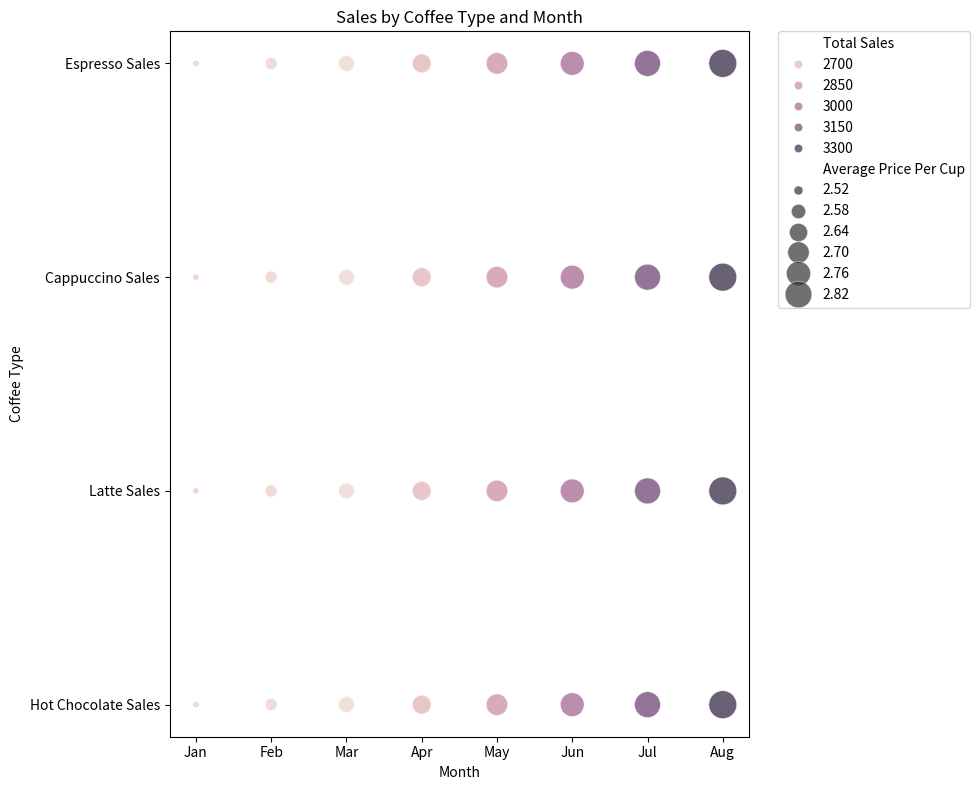

Generate this figure with matplotlib:

import seaborn as sns
import pandas as pd
import matplotlib.pyplot as plt

# Given data
data = [
    {'Month': 'Jan', 'Espresso Sales': 120, 'Cappuccino Sales': 180, 'Latte Sales': 250, 'Hot Chocolate Sales': 90, 'Average Price Per Cup': 2.5, 'Total Sales': 2640},
    {'Month': 'Feb', 'Espresso Sales': 150, 'Cappuccino Sales': 160, 'Latte Sales': 230, 'Hot Chocolate Sales': 110, 'Average Price Per Cup': 2.55, 'Total Sales': 2625},
    {'Month': 'Mar', 'Espresso Sales': 130, 'Cappuccino Sales': 190, 'Latte Sales': 220, 'Hot Chocolate Sales': 95, 'Average Price Per Cup': 2.6, 'Total Sales': 2605},
    {'Month': 'Apr', 'Espresso Sales': 160, 'Cappuccino Sales': 200, 'Latte Sales': 240, 'Hot Chocolate Sales': 100, 'Average Price Per Cup': 2.65, 'Total Sales': 2720},
    {'Month': 'May', 'Espresso Sales': 170, 'Cappuccino Sales': 210, 'Latte Sales': 260, 'Hot Chocolate Sales': 105, 'Average Price Per Cup': 2.7, 'Total Sales': 2860},
    {'Month': 'Jun', 'Espresso Sales': 180, 'Cappuccino Sales': 220, 'Latte Sales': 270, 'Hot Chocolate Sales': 110, 'Average Price Per Cup': 2.75, 'Total Sales': 3020},
    {'Month': 'Jul', 'Espresso Sales': 190, 'Cappuccino Sales': 230, 'Latte Sales': 280, 'Hot Chocolate Sales': 115, 'Average Price Per Cup': 2.8, 'Total Sales': 3195},
    {'Month': 'Aug', 'Espresso Sales': 200, 'Cappuccino Sales': 240, 'Latte Sales': 290, 'Hot Chocolate Sales': 120, 'Average Price Per Cup': 2.85, 'Total Sales': 3360}
]
df = pd.DataFrame(data)

# We need to reshape the dataframe to have 'Type', 'Sales', and 'Month' columns
melted_df = pd.melt(df, id_vars=['Month', 'Average Price Per Cup', 'Total Sales'], value_vars=['Espresso Sales', 'Cappuccino Sales', 'Latte Sales', 'Hot Chocolate Sales'], var_name='Type', value_name='Sales')

# Create a bubble chart
plt.figure(figsize=(10, 8))
bubble_chart = sns.scatterplot(data=melted_df, x='Month', y='Type', size='Average Price Per Cup', hue='Total Sales', sizes=(20, 400), alpha=0.7)

# Customize the axes and legend
bubble_chart.set_title('Sales by Coffee Type and Month')
bubble_chart.set_xlabel('Month')
bubble_chart.set_ylabel('Coffee Type')
plt.legend(bbox_to_anchor=(1.05, 1), loc='upper left', borderaxespad=0)
plt.tight_layout()

# Show the plot
plt.show()
